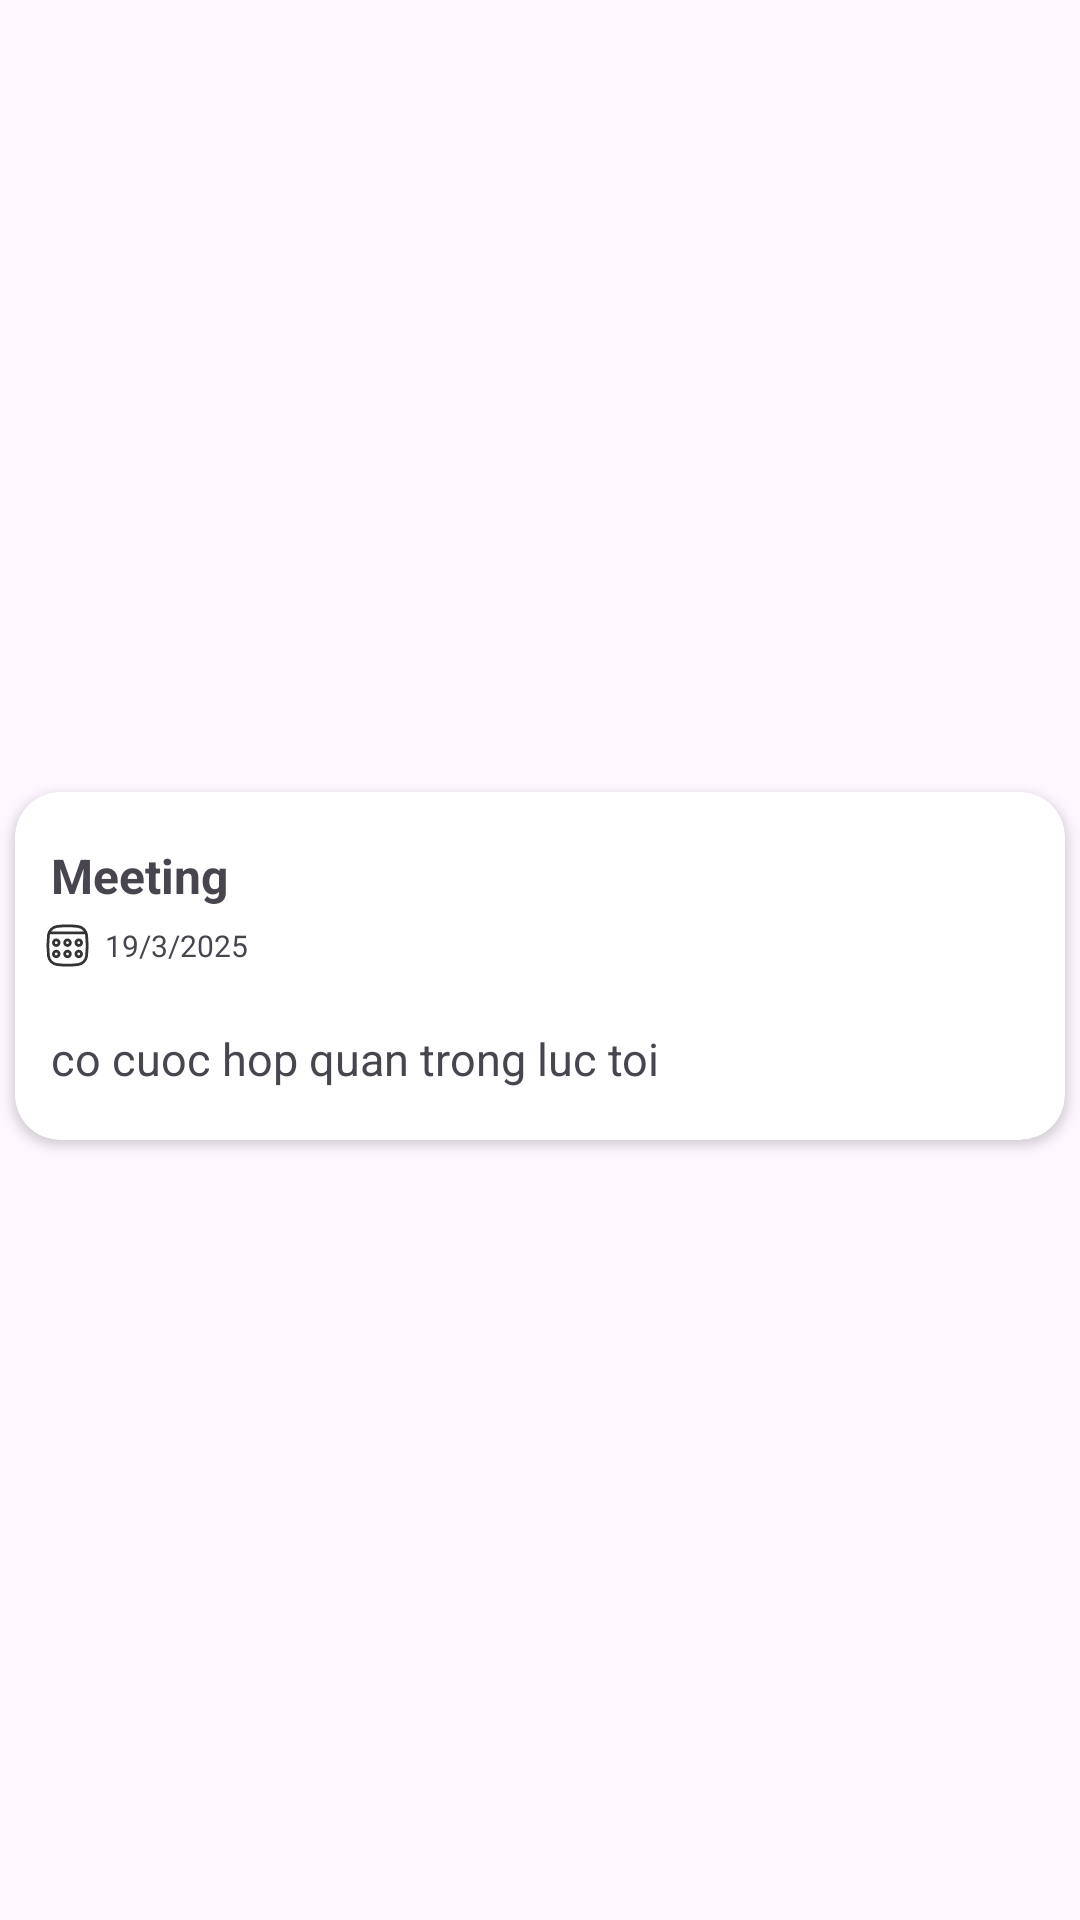

Android layout source for this screen:
<!-- AndroidManifest.xml: application theme Theme.Hoamz -->
<!-- res/layout/custom_note.xml -->
<?xml version="1.0" encoding="utf-8"?>
<androidx.constraintlayout.widget.ConstraintLayout xmlns:android="http://schemas.android.com/apk/res/android"
    android:layout_width="match_parent"
    android:layout_height="wrap_content"
    android:background="@android:color/transparent"
    xmlns:app="http://schemas.android.com/apk/res-auto">


    <ImageView
        android:id="@+id/iv_pin"
        android:layout_width="20dp"
        android:layout_height="20dp"
        app:layout_constraintEnd_toEndOf="parent"
        app:layout_constraintTop_toTopOf="parent"
        android:src="@drawable/ic_pin"
        android:elevation="3dp"
        android:visibility="invisible"
        android:layout_marginEnd="5dp"/>

    <androidx.cardview.widget.CardView
        android:layout_width="match_parent"
        android:layout_height="wrap_content"
        app:layout_constraintTop_toTopOf="parent"
        app:layout_constraintStart_toStartOf="parent"
        app:layout_constraintEnd_toEndOf="parent"
        app:layout_constraintBottom_toBottomOf="parent"
        android:layout_marginTop="9dp"
        android:layout_marginStart="5dp"
        android:layout_marginEnd="5dp"
        android:padding="5dp"
        android:layout_marginBottom="5dp"
        app:cardCornerRadius="15dp">

        <androidx.constraintlayout.widget.ConstraintLayout
            android:id="@+id/cardNote"
            android:layout_width="match_parent"
            android:layout_height="match_parent"
            android:padding="2dp">

            <TextView
                android:id="@+id/tvTitle"
                android:layout_width="0dp"
                android:layout_height="wrap_content"
                android:text="Meeting"
                android:layout_marginTop="15dp"
                android:textStyle="bold"
                android:maxLength="60"
                android:maxLines="1"
                app:layout_constraintTop_toTopOf="parent"
                app:layout_constraintStart_toStartOf="parent"
                android:textSize="16sp"
                android:layout_marginEnd="10dp"
                android:layout_marginStart="10dp"/>

            <TextView
                android:id="@+id/tvDate"
                android:layout_width="wrap_content"
                android:layout_height="wrap_content"
                app:drawableStartCompat="@drawable/ic_calender"
                app:layout_constraintTop_toBottomOf="@id/tvTitle"
                app:layout_constraintStart_toStartOf="parent"
                android:layout_marginStart="8dp"
                android:layout_marginTop="5dp"
                android:gravity="center_vertical"
                android:drawablePadding="5dp"
                android:textSize="10dp"
                android:text="19/3/2025"/>


            <ImageView
                android:id="@+id/iv_favorite"
                android:layout_width="10dp"
                android:layout_height="10dp"
                android:src="@drawable/ic_favo"
                app:layout_constraintTop_toTopOf="@id/tvDate"
                app:layout_constraintStart_toEndOf="@id/tvDate"
                app:layout_constraintBottom_toBottomOf="@id/tvDate"
                android:visibility="gone"
                android:elevation="2dp"
                android:layout_marginStart="15dp"/>


            <TextView
                android:id="@+id/tv_content"
                android:layout_width="match_parent"
                android:layout_height="wrap_content"
                app:layout_constraintTop_toBottomOf="@id/tvDate"
                app:layout_constraintStart_toStartOf="parent"
                app:layout_constraintEnd_toEndOf="parent"
                app:layout_constraintBottom_toBottomOf="parent"
                android:layout_marginStart="10dp"
                android:layout_marginTop="20dp"
                android:layout_marginEnd="10dp"
                android:maxLines="10"
                android:layout_marginBottom="15dp"
                android:maxLength="200"
                android:textSize="15sp"
                android:text="co cuoc hop quan trong luc toi"/>


        </androidx.constraintlayout.widget.ConstraintLayout>


        <androidx.constraintlayout.widget.ConstraintLayout
            android:id="@+id/bgMultiSelected"
            android:layout_width="match_parent"
            android:layout_height="match_parent"
            android:padding="2dp" />

    </androidx.cardview.widget.CardView>




</androidx.constraintlayout.widget.ConstraintLayout>
<!-- resources referenced by this layout -->
<resources>
  <!-- drawable ic_calender (drawable) -->
  <vector xmlns:android="http://schemas.android.com/apk/res/android" android:alpha="0.8" android:height="15dp" android:viewportHeight="32" android:viewportWidth="32" android:width="15dp">
        
      <path android:fillColor="#FF000000" android:pathData="M30.56,8.47a8,8 0,0 0,-7 -7,64.29 64.29,0 0,0 -15.06,0 8,8 0,0 0,-7 7,64.29 64.29,0 0,0 0,15.06 8,8 0,0 0,7 7,64.29 64.29,0 0,0 15.06,0 8,8 0,0 0,7 -7A64.29,64.29 0,0 0,30.56 8.47ZM8.7,3.42a63.65,63.65 0,0 1,14.6 0A6,6 0,0 1,27.56 6H4.44A6,6 0,0 1,8.7 3.42ZM28.58,23.3a6,6 0,0 1,-5.28 5.28,63.65 63.65,0 0,1 -14.6,0A6,6 0,0 1,3.42 23.3a63.65,63.65 0,0 1,0 -14.6A5.44,5.44 0,0 1,3.57 8H28.43a5.44,5.44 0,0 1,0.15 0.7A63.65,63.65 0,0 1,28.58 23.3Z"/>
        
      <path android:fillColor="#FF000000" android:pathData="M8,11a3,3 0,1 0,3 3A3,3 0,0 0,8 11ZM8,15a1,1 0,1 1,1 -1A1,1 0,0 1,8 15Z"/>
        
      <path android:fillColor="#FF000000" android:pathData="M16,11a3,3 0,1 0,3 3A3,3 0,0 0,16 11ZM16,15a1,1 0,1 1,1 -1A1,1 0,0 1,16 15Z"/>
        
      <path android:fillColor="#FF000000" android:pathData="M24,11a3,3 0,1 0,3 3A3,3 0,0 0,24 11ZM24,15a1,1 0,1 1,1 -1A1,1 0,0 1,24 15Z"/>
        
      <path android:fillColor="#FF000000" android:pathData="M8,19a3,3 0,1 0,3 3A3,3 0,0 0,8 19ZM8,23a1,1 0,1 1,1 -1A1,1 0,0 1,8 23Z"/>
        
      <path android:fillColor="#FF000000" android:pathData="M16,19a3,3 0,1 0,3 3A3,3 0,0 0,16 19ZM16,23a1,1 0,1 1,1 -1A1,1 0,0 1,16 23Z"/>
        
      <path android:fillColor="#FF000000" android:pathData="M24,19a3,3 0,1 0,3 3A3,3 0,0 0,24 19ZM24,23a1,1 0,1 1,1 -1A1,1 0,0 1,24 23Z"/>
      
  </vector>
  <!-- drawable ic_favo: png bitmap (drawable, 15177 bytes) -->
  <!-- drawable ic_pin: png bitmap (drawable, 12393 bytes) -->
  <style name="Theme.Hoamz" parent="Base.Theme.Hoamz" />
  <style name="Base.Theme.Hoamz" parent="Theme.Material3.DayNight.NoActionBar">
         
          
          <item name="colorPrimary">@color/color_bg</item>
          <item name="android:statusBarColor">@android:color/white</item>
      </style>
  <color name="color_bg">#f8f8f8</color>
</resources>
